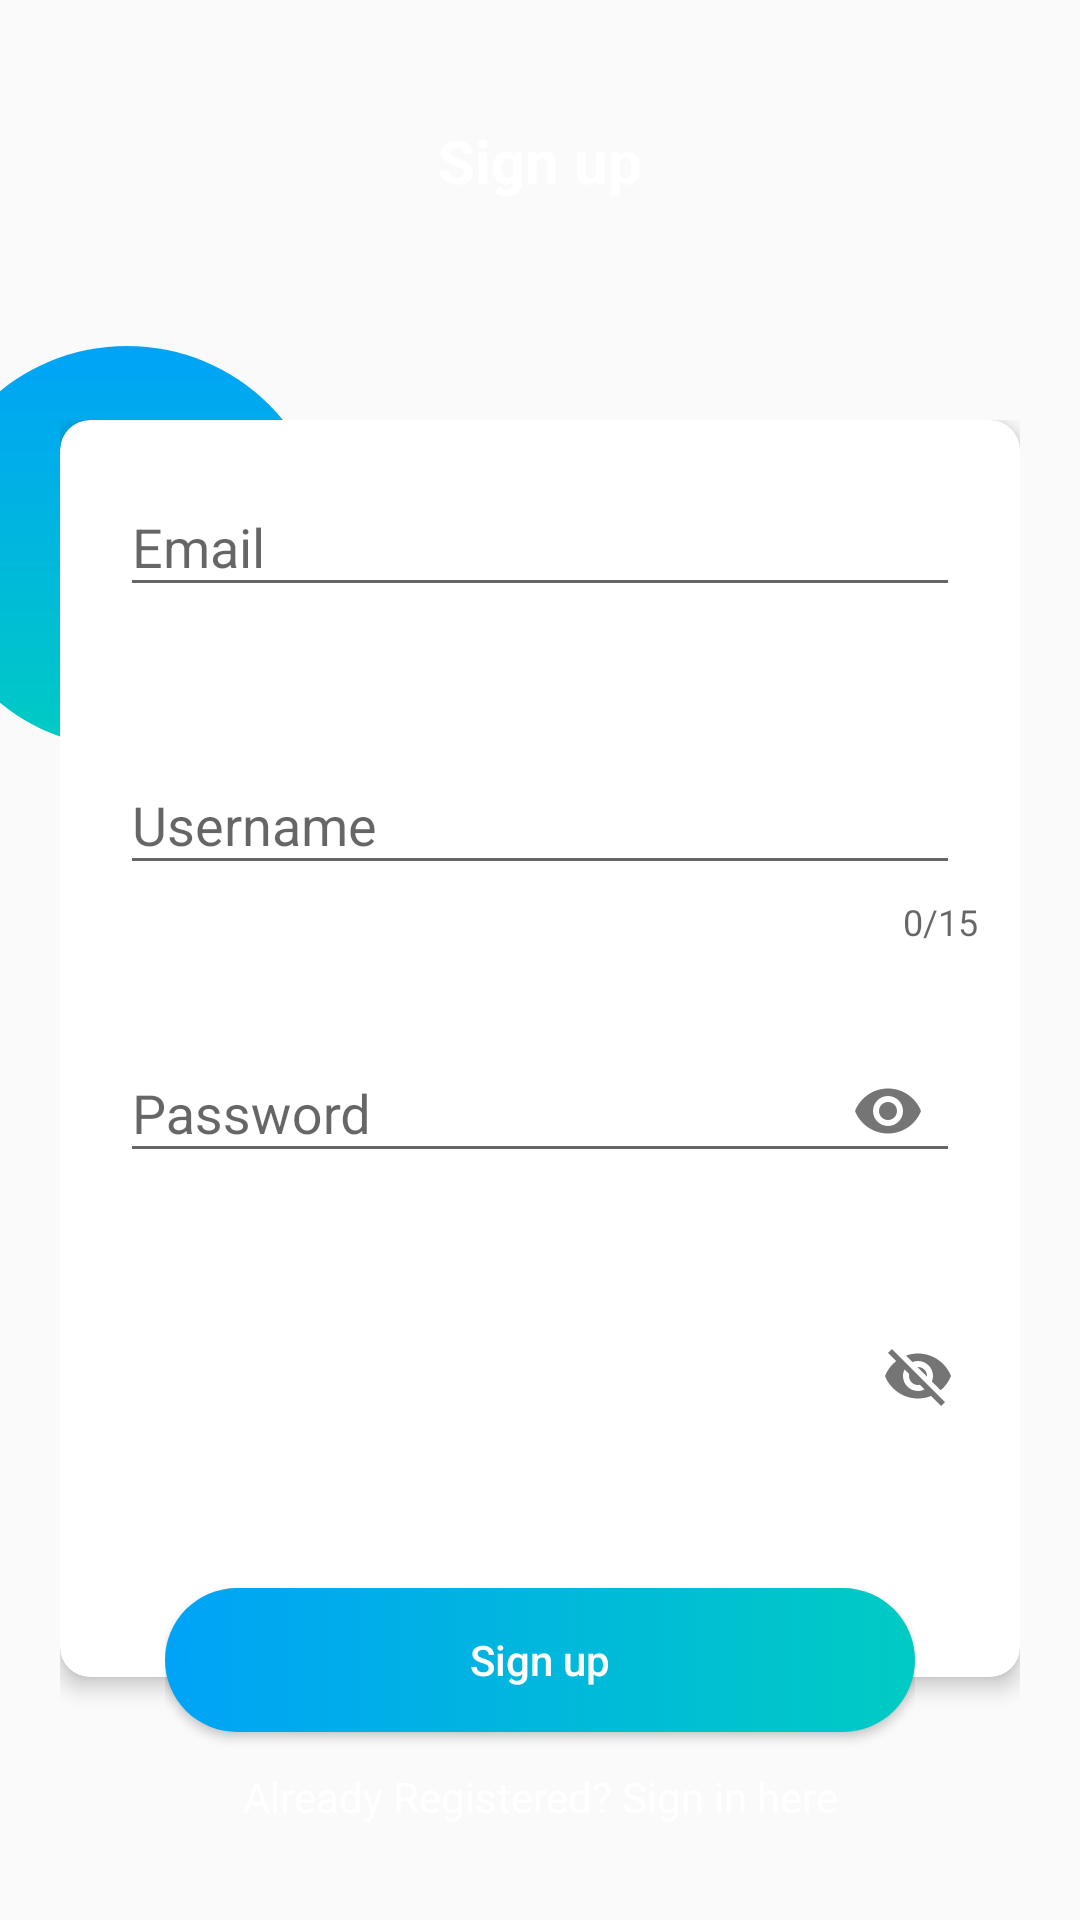

Layout XML and referenced resources for this Android screen:
<!-- AndroidManifest.xml: application theme AppTheme -->
<!-- res/layout/register_layout.xml -->
<?xml version="1.0" encoding="utf-8"?>
<RelativeLayout xmlns:android="http://schemas.android.com/apk/res/android"
    xmlns:app="http://schemas.android.com/apk/res-auto"
    xmlns:tools="http://schemas.android.com/tools"
    android:layout_width="match_parent"
    android:layout_height="match_parent"
    tools:context=".RegisterActivity">

    <androidx.appcompat.widget.Toolbar
        android:id="@+id/bgHeader"
        android:layout_width="match_parent"
        android:layout_height="120dp"
        android:theme="@style/ToolbarTheme"
        android:elevation="5dp" />

    <TextView
        android:id="@+id/tvSignUp"
        android:layout_width="wrap_content"
        android:layout_height="wrap_content"
        android:layout_centerHorizontal="true"
        android:layout_marginTop="40dp"
        android:elevation="10dp"
        android:transitionName="tvLogin"
        android:text="Sign up"
        android:textColor="@color/colorWhite"
        android:textSize="20sp"
        android:textStyle="bold" />

    <ImageView
        android:id="@+id/circle1"
        android:layout_width="134dp"
        android:layout_height="134dp"
        android:layout_below="@+id/bgHeader"
        android:layout_marginLeft="-25dp"
        android:layout_marginTop="-5dp"
        android:src="@drawable/circletransparant" />

    <ImageView
        android:id="@+id/circle3"
        android:layout_width="182dp"
        android:layout_height="182dp"
        android:layout_alignParentLeft="true"
        android:layout_alignParentBottom="true"
        android:layout_marginLeft="-80dp"
        android:layout_marginBottom="-30dp"
        android:src="@drawable/circle" />


    <ScrollView
        android:layout_width="match_parent"
        android:layout_height="match_parent"
        android:layout_below="@+id/bgHeader"
        android:layout_margin="20dp">
        <RelativeLayout
            android:id="@+id/rlayout"
            android:layout_width="match_parent"
            android:layout_height="match_parent">

            <androidx.cardview.widget.CardView
                android:id="@+id/cv"
                android:layout_width="match_parent"
                android:layout_height="wrap_content"
                app:cardCornerRadius="10dp"
                app:cardElevation="4dp">

                <LinearLayout
                    android:layout_width="match_parent"
                    android:layout_height="wrap_content"
                    android:orientation="vertical"
                    android:paddingBottom="50dp">

                    <com.google.android.material.textfield.TextInputLayout
                        android:id="@+id/tv_reg_email"
                        android:layout_width="match_parent"
                        android:layout_height="wrap_content"
                        android:layout_margin="10dp"
                        android:text="Email"
                        android:textColor="@color/colorPurple"
                        android:textSize="14sp"
                        android:textStyle="bold"
                        app:errorEnabled="true">

                    <com.google.android.material.textfield.TextInputEditText
                        android:id="@+id/et_reg_email"
                        android:layout_width="match_parent"
                        android:layout_height="wrap_content"
                        android:layout_marginLeft="10dp"
                        android:hint="Email"
                        android:layout_marginRight="10dp"
                        android:inputType="textEmailAddress" />

                    </com.google.android.material.textfield.TextInputLayout>

                    <com.google.android.material.textfield.TextInputLayout
                        android:layout_width="match_parent"
                        android:layout_height="wrap_content"
                        android:layout_margin="10dp"
                        android:text="Username"
                        android:textColor="@color/colorPurple"
                        android:textSize="14sp"
                        android:textStyle="bold"
                        app:counterEnabled="true"
                        app:counterMaxLength="15"
                        app:errorEnabled="true">

                    <com.google.android.material.textfield.TextInputEditText
                        android:id="@+id/textInputUsername"
                        android:layout_width="match_parent"
                        android:layout_height="wrap_content"
                        android:layout_marginLeft="10dp"
                        android:layout_marginRight="10dp"
                        android:hint="Username"
                        android:inputType="text" />

                    </com.google.android.material.textfield.TextInputLayout>

                    <com.google.android.material.textfield.TextInputLayout
                        android:id="@+id/tv_reg_password"
                        android:layout_width="match_parent"
                        android:layout_height="wrap_content"
                        android:layout_margin="10dp"
                        android:text="Password"
                        android:textColor="@color/colorPurple"
                        android:textSize="14sp"
                        android:textStyle="bold"
                        app:errorEnabled="true"
                        app:passwordToggleEnabled="true">

                    <com.google.android.material.textfield.TextInputEditText
                        android:id="@+id/et_reg_password"
                        android:layout_width="match_parent"
                        android:layout_height="wrap_content"
                        android:layout_marginLeft="10dp"
                        android:layout_marginRight="10dp"
                        android:inputType="textPassword"
                        android:hint="Password"/>

                    </com.google.android.material.textfield.TextInputLayout>

                    <com.google.android.material.textfield.TextInputLayout
                        android:layout_width="match_parent"
                        android:layout_height="wrap_content"
                        android:layout_margin="10dp"
                        android:text="Retype Password"
                        android:textColor="@color/colorPurple"
                        android:textSize="14sp"
                        android:textStyle="bold"
                        app:errorEnabled="true"
                        app:passwordToggleEnabled="true">

                    
                        
                        
                        
                        
                        
                        

                    </com.google.android.material.textfield.TextInputLayout>
                </LinearLayout>
            </androidx.cardview.widget.CardView>

            <RelativeLayout
                android:layout_width="wrap_content"
                android:layout_height="wrap_content"
                android:layout_below="@+id/cv"
                android:layout_alignLeft="@+id/cv"
                android:layout_alignRight="@+id/cv"
                android:layout_marginLeft="35dp"
                android:layout_marginTop="-30dp"
                android:layout_marginRight="35dp"
                android:elevation="10dp">

                <Button
                    android:id="@+id/btn_register"
                    android:layout_width="match_parent"
                    android:layout_height="wrap_content"
                    android:background="@drawable/bg_ui"
                    android:text="Sign up"
                    android:textAllCaps="false"
                    android:textColor="@color/colorWhite" />

                <TextView
                    android:id="@+id/textViewSignin"
                    android:layout_width="match_parent"
                    android:layout_height="wrap_content"
                    android:layout_marginTop="60dp"
                    android:text="@string/already_registered_sign_in_here"
                    android:textAlignment="center"
                    android:textColor="#ffffff" />
            </RelativeLayout>
        </RelativeLayout>
    </ScrollView>

</RelativeLayout>
<!-- resources referenced by this layout -->
<resources>
  <color name="colorPurple">#00a3f7</color>
  <color name="colorWhite">#ffffff</color>
  <!-- drawable bg_ui (drawable) -->
  <?xml version="1.0" encoding="utf-8"?>
  <selector xmlns:android="http://schemas.android.com/apk/res/android">
  
      <item android:state_pressed="true">
          <shape android:shape="rectangle">
              <solid android:color="@color/colorPurple"></solid>
              <corners android:radius="100dp" />
          </shape>
      </item>
  
      <item>
          <shape android:shape="rectangle">
              <gradient android:startColor="@color/colorPurple" android:endColor="@color/colorBlue" />
              <corners android:radius="100dp" />
          </shape>
      </item>
  </selector>
  <!-- drawable circletransparant (drawable) -->
  <?xml version="1.0" encoding="utf-8"?>
  <layer-list xmlns:android="http://schemas.android.com/apk/res/android">
      <item>
          <shape android:shape="oval">
              <gradient
                  android:angle="90"
                  android:endColor="@color/colorPurpleT"
                  android:startColor="@color/colorBlueT" />
          </shape>
      </item>
  </layer-list>
  <string name="already_registered_sign_in_here">Already Registered? Sign in here</string>
  <style name="ToolbarTheme" parent="@style/ThemeOverlay.AppCompat.ActionBar">
          <item name="colorControlNormal">@color/colorWhite</item>
      </style>
  <style name="AppTheme" parent="Theme.AppCompat.Light.DarkActionBar">
          
          <item name="colorPrimary">@color/colorPrimary</item>
          <item name="colorPrimaryDark">@color/colorPrimaryDark</item>
          <item name="colorAccent">@color/colorAccent</item>
      </style>
  <color name="colorBlue">#00CBC3</color>
  <color name="colorPurpleT">#00a3f7</color>
  <color name="colorBlueT">#00CBC3</color>
  <color name="colorPrimary">#FFFFFF</color>
  <color name="colorPrimaryDark">#ffffff</color>
  <color name="colorAccent">#00A3F7</color>
</resources>
